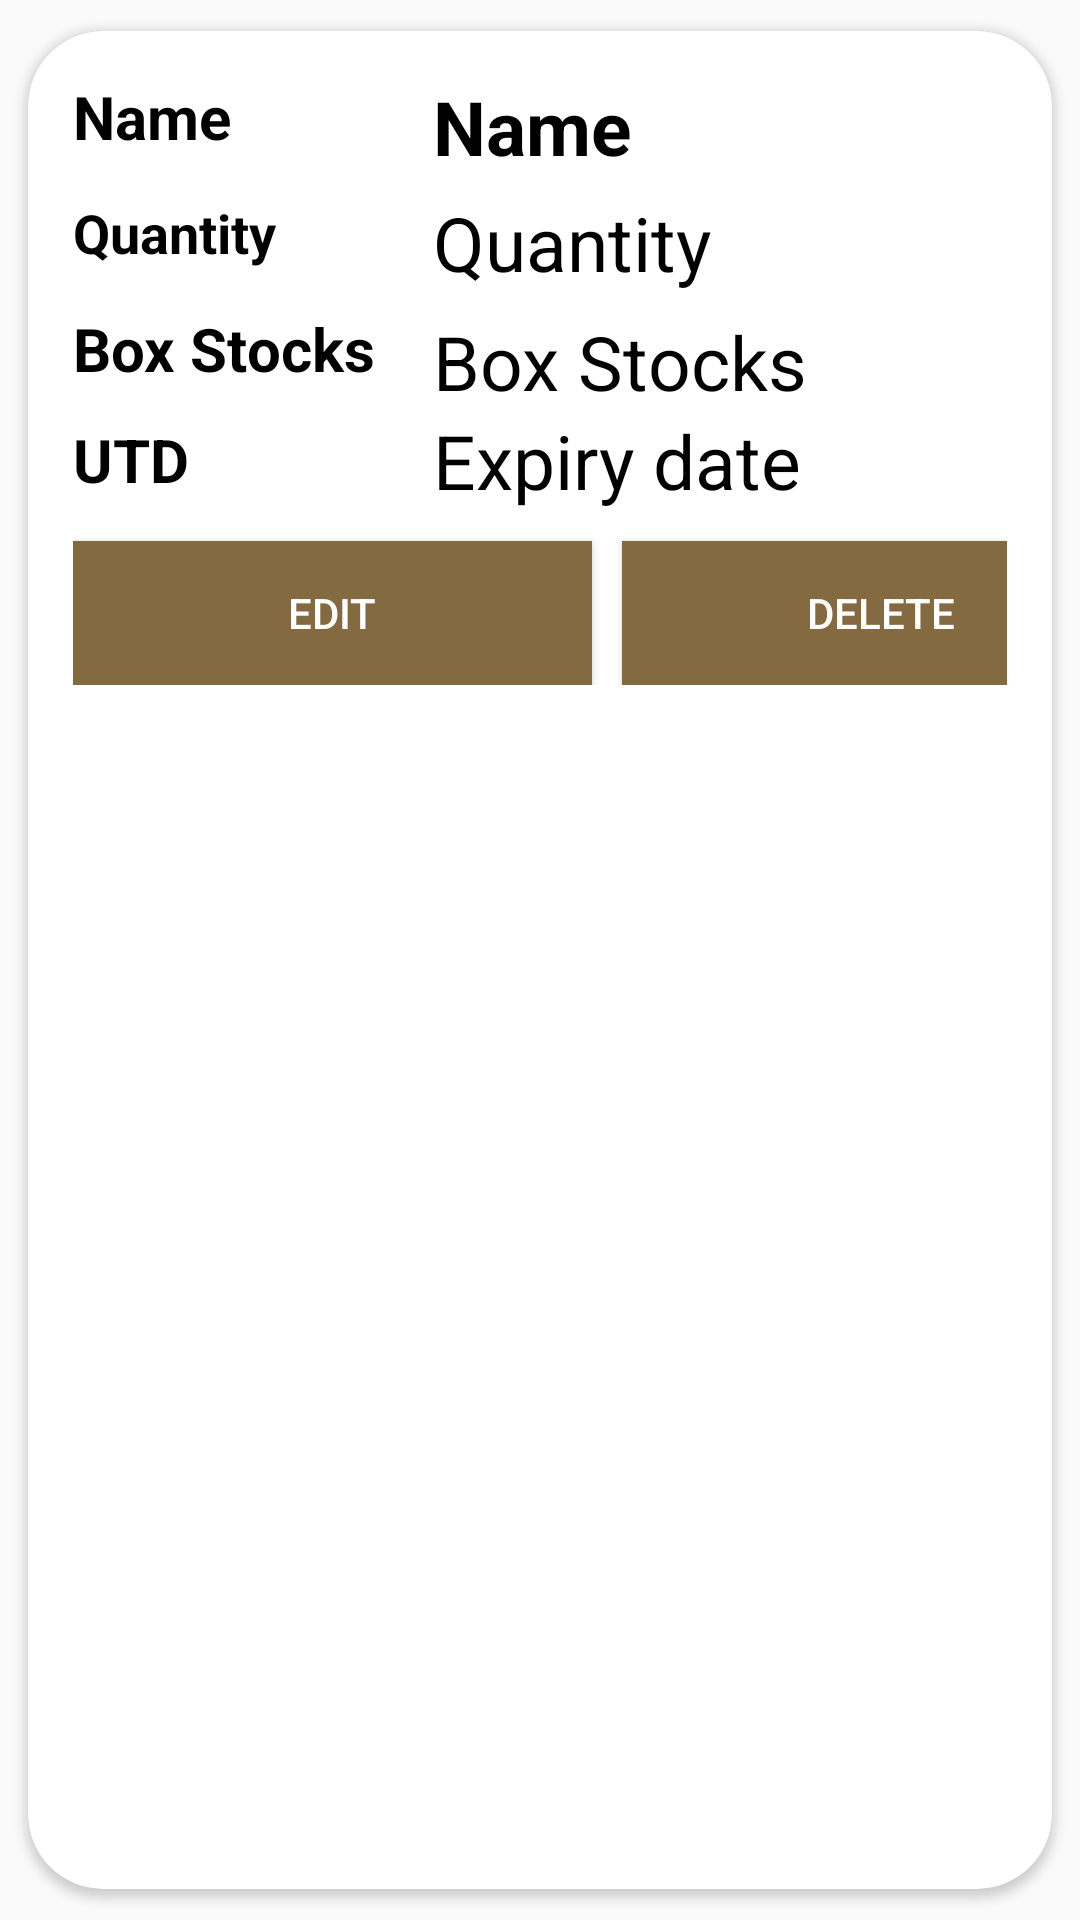

Android layout source for this screen:
<!-- AndroidManifest.xml: application theme Theme.Capstone -->
<!-- res/layout/activity_products.xml -->
<?xml version="1.0" encoding="utf-8"?>
<androidx.cardview.widget.CardView
    xmlns:android="http://schemas.android.com/apk/res/android"
    xmlns:app="http://schemas.android.com/apk/res-auto"
    android:layout_width="match_parent"
    android:layout_height="wrap_content"
    app:cardCornerRadius="25dp"
    android:elevation="6dp"
    app:cardUseCompatPadding="true">


    <RelativeLayout
        android:layout_width="match_parent"
        android:layout_height="wrap_content"
        android:layout_below="@+id/toolbar"
        android:padding="15dp"
        >

        <TextView
            android:id="@+id/Name"
            android:layout_width="match_parent"
            android:layout_height="wrap_content"
            android:text="@string/Name"
            android:textColor="#000"
            android:textSize="20sp"
            android:textStyle="bold"
            />

        <TextView
            android:id="@+id/nametxt"
            android:layout_width="match_parent"
            android:layout_height="wrap_content"
            android:text="@string/Name"
            android:textColor="#000"
            android:textSize="25sp"
            android:textStyle="bold"
            android:layout_marginLeft="120dp"/>


        <TextView
            android:id="@+id/Quantity"
            android:layout_width="match_parent"
            android:layout_height="wrap_content"
            android:layout_below="@+id/Name"
            android:layout_marginTop="13dp"
            android:text="@string/Quantity"
            android:textColor="#000"
            android:textSize="18sp"
            android:textStyle="bold" />

        <TextView
            android:id="@+id/Quantitytxt"
            android:layout_width="match_parent"
            android:layout_height="wrap_content"
            android:layout_below="@+id/nametxt"
            android:layout_marginTop="5dp"
            android:text="@string/Quantity"
            android:textColor="#000"
            android:textSize="25sp"
            android:layout_marginLeft="120dp"/>


        <TextView
            android:id="@+id/Stocks"
            android:layout_width="match_parent"
            android:layout_height="wrap_content"
            android:layout_below="@+id/Quantity"
            android:layout_marginTop="13dp"
            android:text="@string/Stocks"
            android:textColor="#000"
            android:textSize="20sp"
            android:textStyle="bold" />

        <TextView
            android:id="@+id/Stockstxt"
            android:layout_width="match_parent"
            android:layout_height="wrap_content"
            android:layout_below="@+id/Quantitytxt"
            android:layout_marginTop="6dp"
            android:text="@string/Stocks"
            android:textColor="#000"
            android:textSize="25sp"
            android:layout_marginLeft="120dp"/>


        <TextView
            android:id="@+id/Utd"
            android:layout_width="match_parent"
            android:layout_height="wrap_content"
            android:layout_below="@+id/Stocks"
            android:layout_marginTop="10dp"
            android:text="@string/UTD"
            android:textColor="#000"
            android:textSize="20sp"
            android:textStyle="bold" />

        <TextView
            android:id="@+id/Utdtxt"
            android:layout_width="match_parent"
            android:layout_height="wrap_content"
            android:layout_below="@+id/Stockstxt"
            android:layout_marginTop="-1dp"
            android:text="@string/Expiry"
            android:textColor="#000"
            android:textSize="25sp"
            android:layout_marginLeft="120dp"/>
        
        <LinearLayout
            android:layout_width="match_parent"
            android:layout_height="wrap_content"
            android:layout_below="@+id/Utdtxt"
            android:orientation="horizontal">

            <Button
                android:layout_width="173dp"
                android:layout_height="wrap_content"
                android:layout_marginTop="10dp"
                android:text="Edit"
                android:background="@color/brown"
                android:textColor="@color/white"
                android:layout_marginRight="5dp"
                android:id="@+id/btnEdit"/>

            <Button
                android:layout_width="173dp"
                android:layout_height="wrap_content"
                android:layout_marginTop="10dp"
                android:text="Delete"
                android:background="@color/brown"
                android:textColor="@color/white"
                android:layout_marginLeft="5dp"
                android:id="@+id/btnDelete"/>



        </LinearLayout>

    </RelativeLayout>
</androidx.cardview.widget.CardView>
<!-- resources referenced by this layout -->
<resources>
  <color name="brown">#836A41</color>
  <color name="white">#FFFFFFFF</color>
  <string name="Expiry">Expiry date</string>
  <string name="Name">Name</string>
  <string name="Quantity">Quantity</string>
  <string name="Stocks">Box Stocks</string>
  <string name="UTD">UTD</string>
  <style name="Theme.Capstone" parent="Base.Theme.Capstone" />
  <style name="Base.Theme.Capstone" parent="Theme.AppCompat.DayNight.DarkActionBar">
          
          
  
      </style>
</resources>
